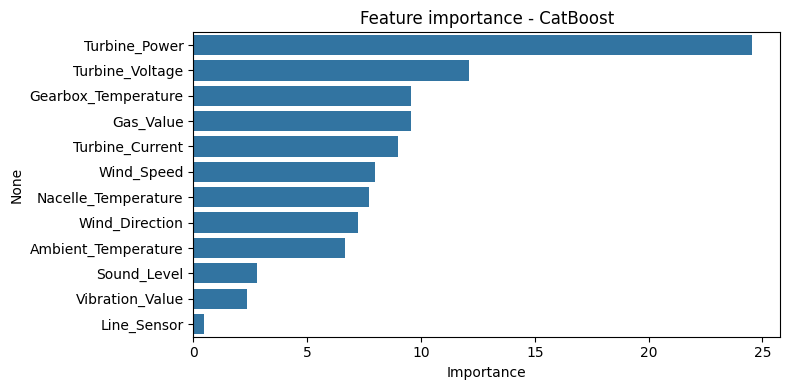

The table this chart was drawn from, first rows:
, 0
Turbine_Power, 24.54
Turbine_Voltage, 12.12
Gearbox_Temperature, 9.554
Gas_Value, 9.554
Turbine_Current, 8.989
Wind_Speed, 7.968
Nacelle_Temperature, 7.74
Wind_Direction, 7.246
Ambient_Temperature, 6.668
Sound_Level, 2.819
Vibration_Value, 2.34
Line_Sensor, 0.4616
